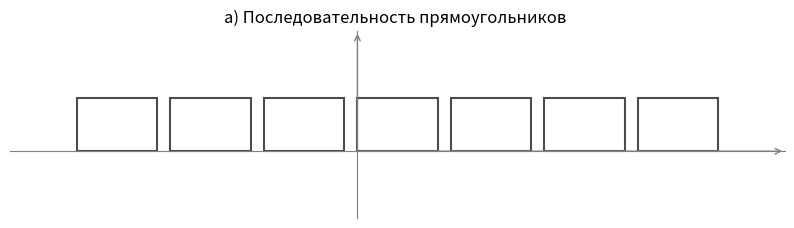
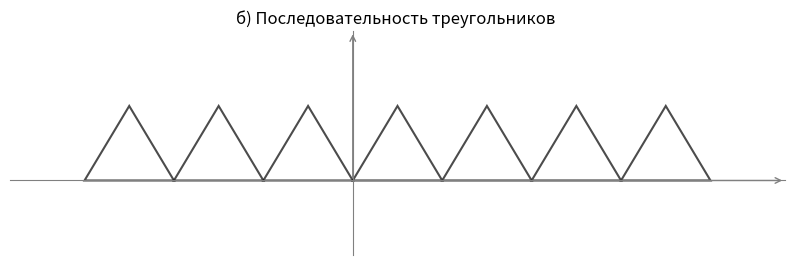
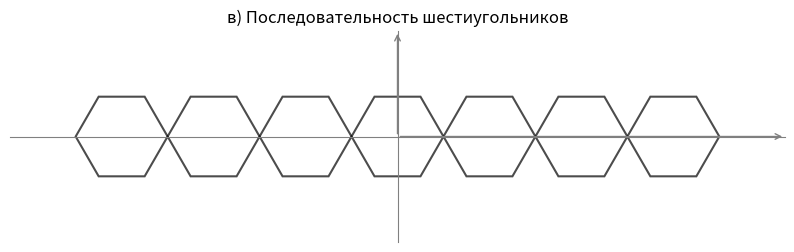
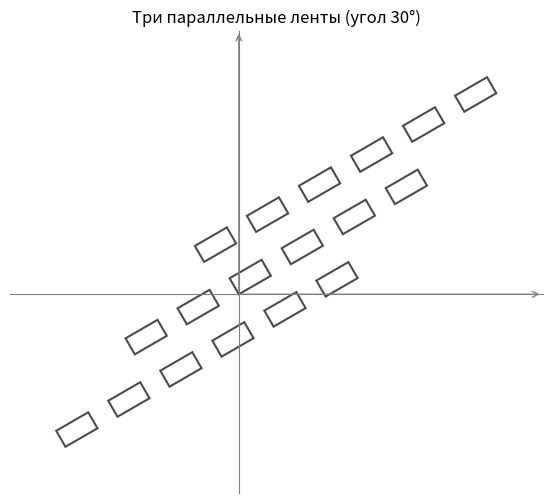
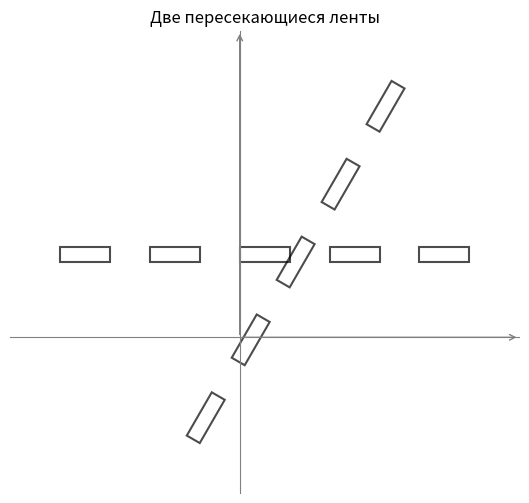
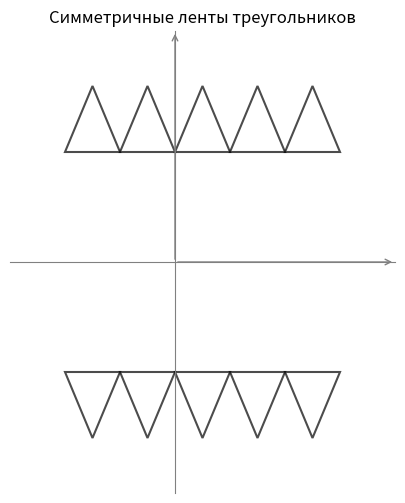
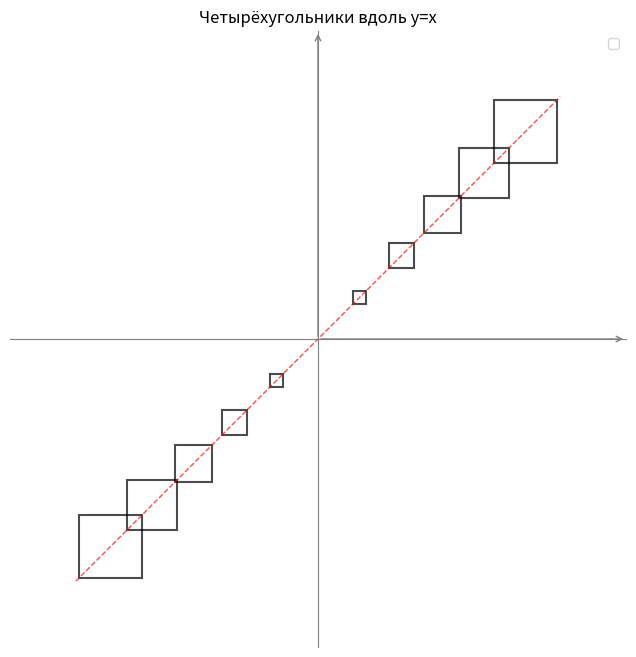
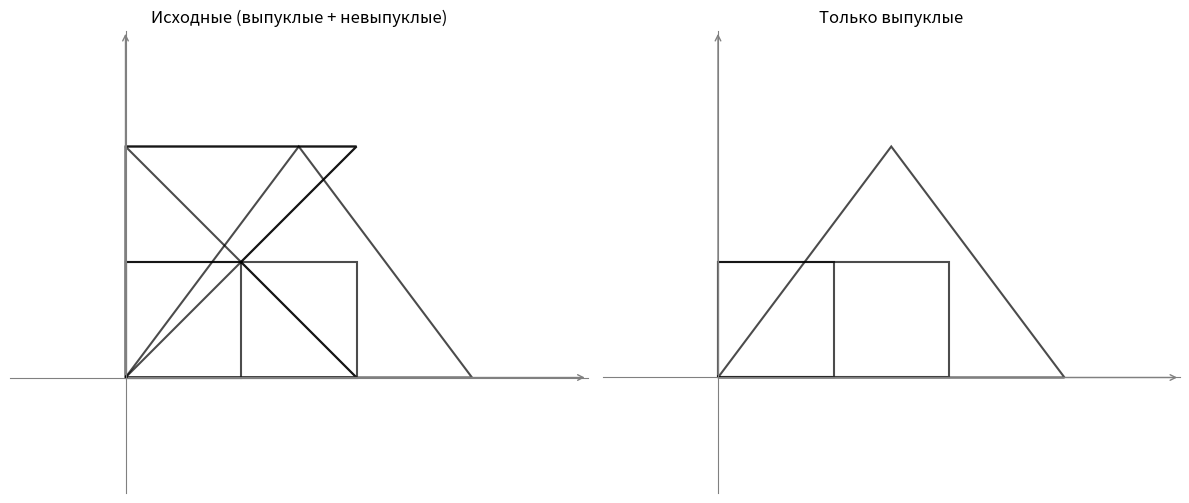
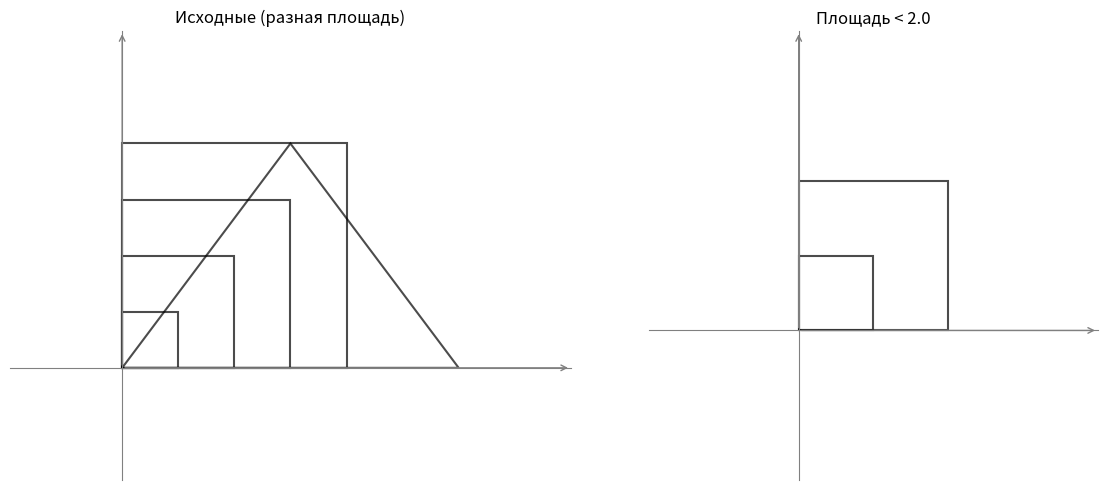
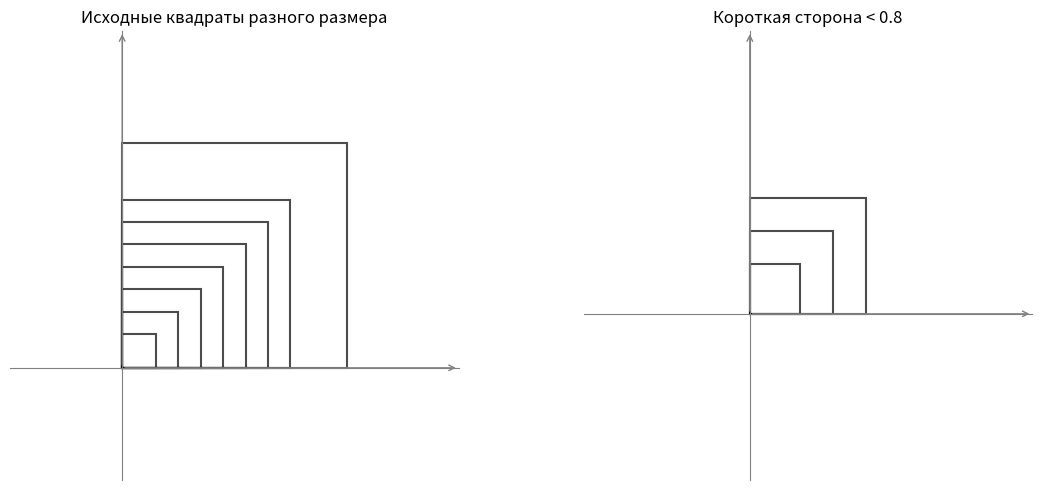
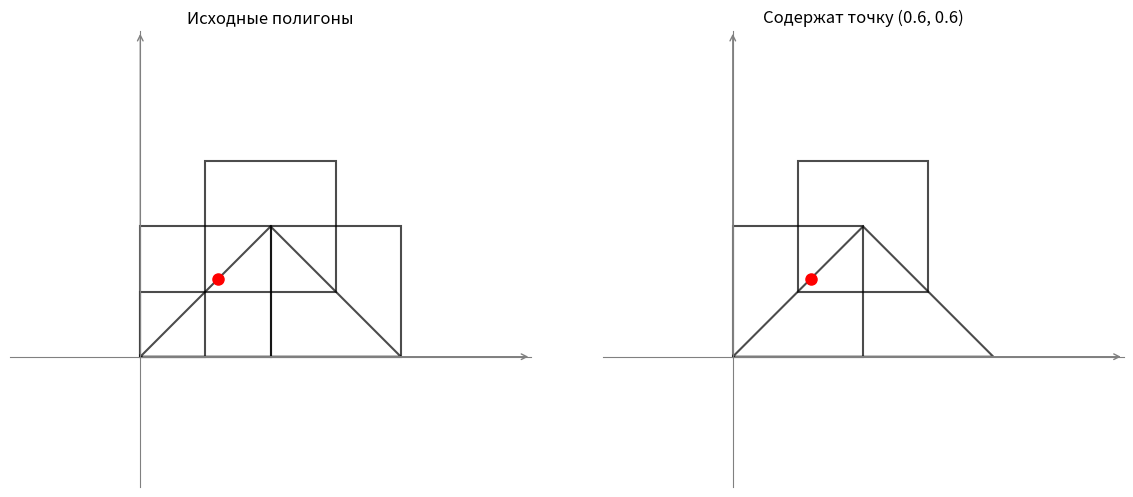
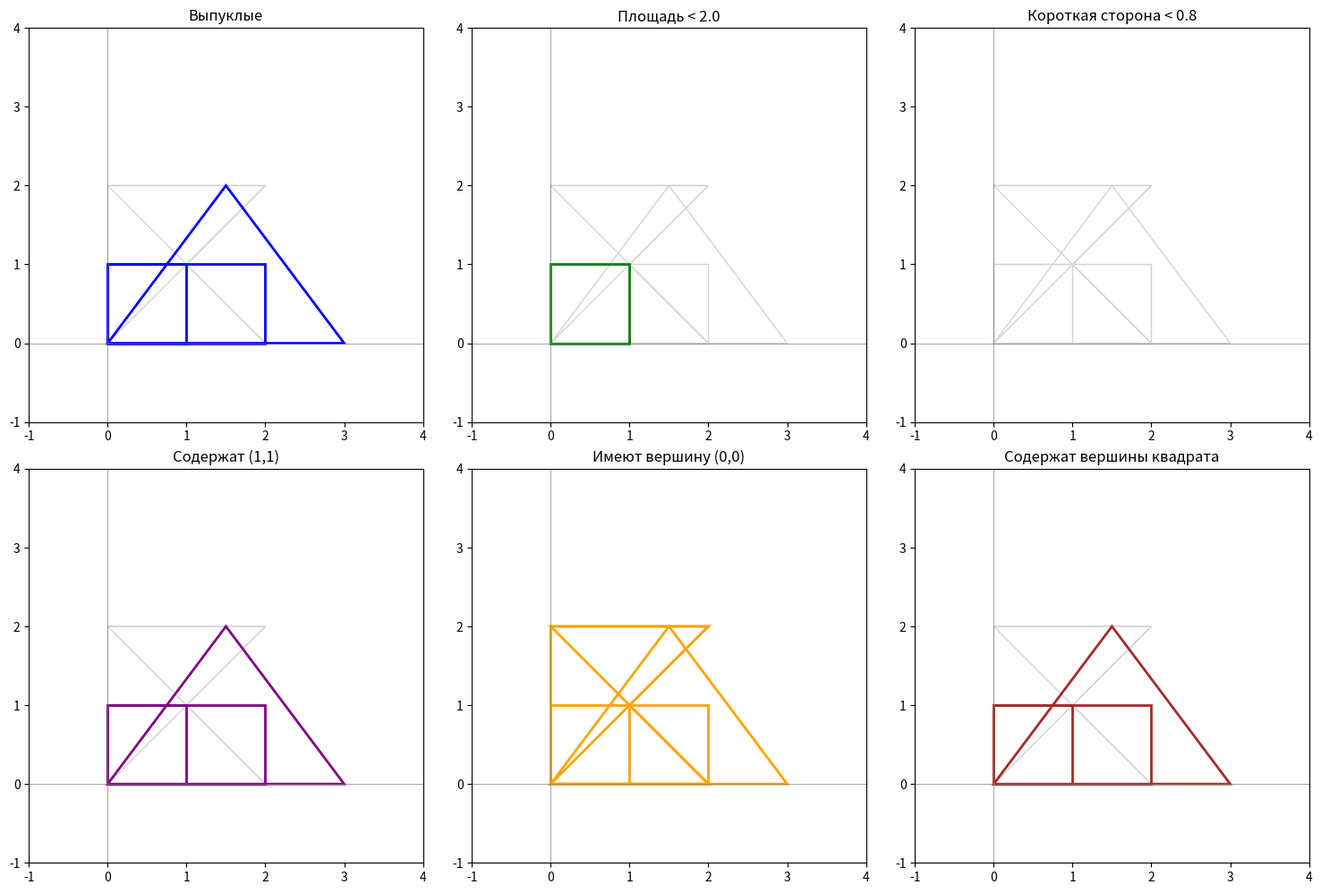
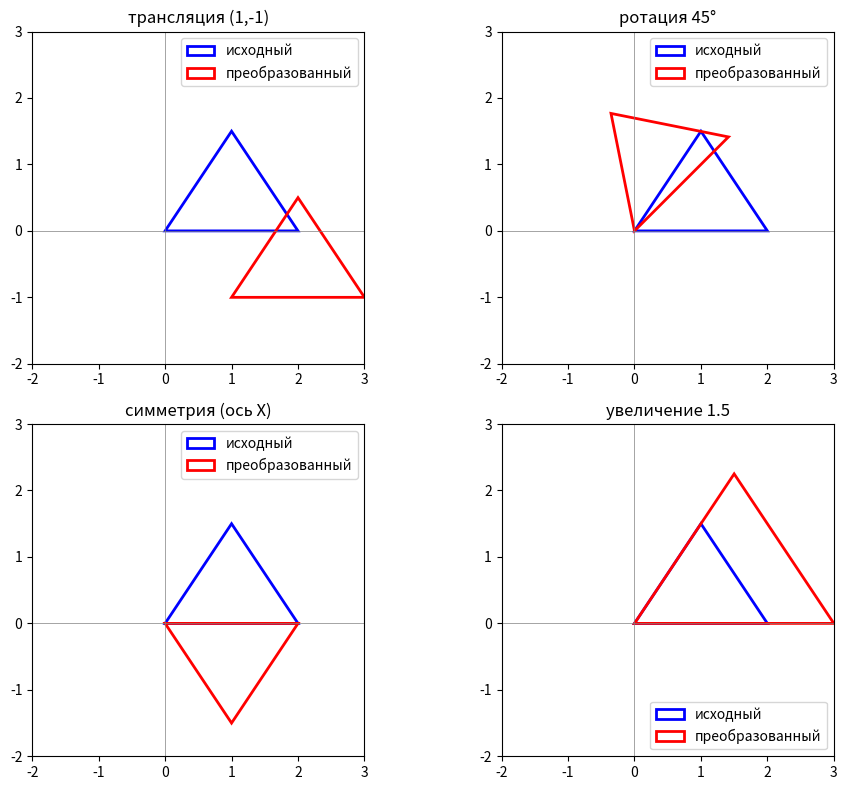
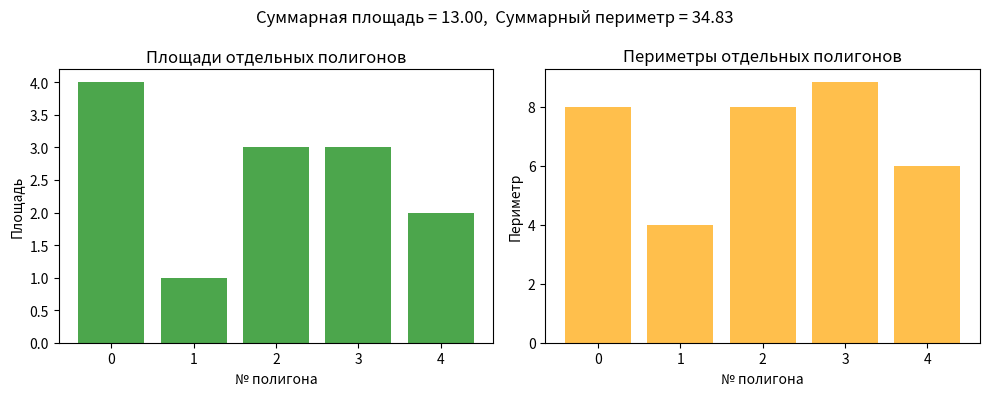
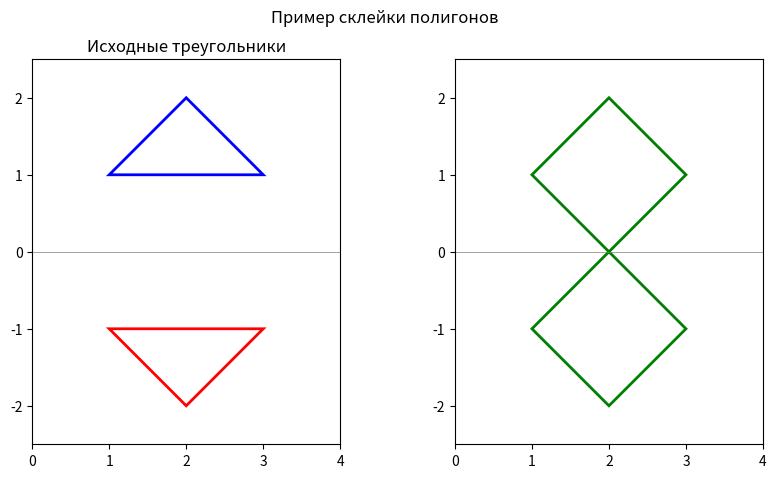

Source code (Python) for these figures, in order:
import math
import itertools
import functools
import matplotlib.pyplot as plt
import matplotlib.patches as patches
from typing import Iterable, Tuple, Callable, Iterator

Point = Tuple[float, float]
Polygon = Tuple[Point, ...]
PolygonIterator = Iterable[Polygon]
TransformFunc = Callable[[Polygon], Polygon]
FilterFunc = Callable[[Polygon], bool]

def draw_polygons(polygon_iter, title = "", count = None,
                  show_axes= True, fill = False, ax=None) :

    if ax is None:
        fig, ax = plt.subplots(figsize=(10, 6))

    num = count if count is not None else 1000
    polys = list(itertools.islice(polygon_iter, num))
    all_points = []
    for poly in polys:
        all_points.extend(poly)
        patch = patches.Polygon(poly, closed=True, fill=fill,
                                edgecolor='black', linewidth=1.5, alpha=0.7)
        ax.add_patch(patch)

    if all_points:
        xs, ys = zip(*all_points)
        margin = 1.0
        ax.set_xlim(min(xs) - margin, max(xs) + margin)
        ax.set_ylim(min(ys) - margin, max(ys) + margin)

    ax.set_aspect('equal')
    ax.set_title(title, fontsize=12)

    if show_axes:
        ax.spines['left'].set_position('zero')
        ax.spines['bottom'].set_position('zero')
        ax.spines['left'].set_color('gray')
        ax.spines['bottom'].set_color('gray')
        ax.spines['right'].set_color('none')
        ax.spines['top'].set_color('none')
        ax.xaxis.set_ticks([])
        ax.yaxis.set_ticks([])
      
        ax.annotate('', xy=(ax.get_xlim()[1], 0), xytext=(0, 0),
                    arrowprops=dict(arrowstyle='->', color='gray'))
        ax.annotate('', xy=(0, ax.get_ylim()[1]), xytext=(0, 0),
                    arrowprops=dict(arrowstyle='->', color='gray'))
    else:
        ax.axis('off')

    if ax is None:
        plt.show()
    else:
        return ax

def polygon_area(poly):
    n = len(poly)
    area = 0.0
    for i in range(n):
        x1, y1 = poly[i]
        x2, y2 = poly[(i + 1) % n]
        area += x1 * y2 - x2 * y1
    return abs(area) / 2.0

def polygon_perimeter(poly):
    n = len(poly)
    per = 0.0
    for i in range(n):
        x1, y1 = poly[i]
        x2, y2 = poly[(i + 1) % n]
        per += math.hypot(x2 - x1, y2 - y1)
    return per

def side_lengths(poly):
    n = len(poly)
    return [math.hypot(poly[(i+1)%n][0]-poly[i][0], poly[(i+1)%n][1]-poly[i][1]) for i in range(n)]

def shortest_side(poly):
    return min(side_lengths(poly))

def is_convex(poly):
    n = len(poly)
    if n < 3:
        return False
    prev_sign = 0
    for i in range(n):
        x1, y1 = poly[i]
        x2, y2 = poly[(i+1)%n]
        x3, y3 = poly[(i+2)%n]
        cross = (x2-x1)*(y3-y2) - (y2-y1)*(x3-x2)
        if abs(cross) < 1e-9:
            continue
        sign = 1 if cross > 0 else -1
        if prev_sign == 0:
            prev_sign = sign
        elif sign != prev_sign:
            return False
    return True

def point_inside_convex(point, poly):
    n = len(poly)
    px, py = point
    signs = []
    for i in range(n):
        x1, y1 = poly[i]
        x2, y2 = poly[(i+1)%n]
        cross = (x2-x1)*(py-y1) - (y2-y1)*(px-x1)
        if abs(cross) > 1e-9:
            signs.append(cross > 0)
    return all(signs) or not any(signs) if signs else True

def gen_zigzag_indices():
    for i in itertools.count(0):
        if i == 0:
            yield 0
        else:
            yield i
            yield -i

def gen_rectangle(w = 1.2, h = 0.8, gap= 0.2):
    step = w + gap
    for k in gen_zigzag_indices():
        x0 = k * step
        yield ((x0, 0.0), (x0 + w, 0.0), (x0 + w, h), (x0, h))

def gen_triangle(base = 1.2, height= 1.0):
    for k in gen_zigzag_indices():
        x0 = k * base
        yield ((x0, 0.0), (x0 + base, 0.0), (x0 + base/2, height))

def gen_hexagon(r = 0.7):
    angles = [i * math.pi/3 for i in range(6)]
    for k in gen_zigzag_indices():
        cx = 2 * r * k
        verts = [(cx + r * math.cos(a), r * math.sin(a)) for a in angles]
        yield tuple(verts)

def tr_translate(dx, dy):
    def transform(poly):
        return tuple((x + dx, y + dy) for x, y in poly)
    return transform

def tr_rotate(angle_rad, cx = 0.0, cy = 0.0):
    cos_a, sin_a = math.cos(angle_rad), math.sin(angle_rad)
    def transform(poly):
        res = []
        for x, y in poly:
            xr = cx + (x - cx) * cos_a - (y - cy) * sin_a
            yr = cy + (x - cx) * sin_a + (y - cy) * cos_a
            res.append((xr, yr))
        return tuple(res)
    return transform

def tr_symmetry(p1, p2):
    x1, y1 = p1
    x2, y2 = p2
    dx, dy = x2 - x1, y2 - y1
    mag2 = dx*dx + dy*dy
    if mag2 < 1e-9:
        return lambda poly: poly
    def transform(poly):
        new_verts = []
        for x, y in poly:
            ux, uy = x - x1, y - y1
            t = (ux*dx + uy*dy) / mag2
            px = x1 + t * dx
            py = y1 + t * dy
            rx = 2*px - x
            ry = 2*py - y
            new_verts.append((rx, ry))
        return tuple(new_verts)
    return transform

def tr_homothety(scale, cx = 0.0, cy = 0.0):
    def transform(poly):
        return tuple((cx + scale*(x - cx), cy + scale*(y - cy)) for x, y in poly)
    return transform

def flt_convex_polygon(poly):
    return is_convex(poly)

def flt_square(max_area):
    return lambda poly: polygon_area(poly) < max_area

def flt_short_side(max_len):
    return lambda poly: shortest_side(poly) < max_len

def flt_point_inside(point):
    return lambda poly: is_convex(poly) and point_inside_convex(point, poly)

def flt_angle_point(point):
    def _filter(poly):
        eps = 1e-9
        return any(abs(x - point[0]) < eps and abs(y - point[1]) < eps for x, y in poly)
    return _filter

def flt_polygon_angles_inside(other_poly):
    def _filter(poly):
        if not is_convex(poly):
            return False
        return any(point_inside_convex(v, poly) for v in other_poly)
    return _filter

def filtering_decorator(filter_func):
    def decorator(func):
        @functools.wraps(func)
        def wrapper(*args, **kwargs):
            if not args:
                raise TypeError("Функция должна принимать итератор первым аргументом")
            iterable = args[0]
            filtered_iter = filter(filter_func, iterable)
            return func(filtered_iter, *args[1:], **kwargs)
        return wrapper
    return decorator

def transforming_decorator(transform_func):
    def decorator(func):
        @functools.wraps(func)
        def wrapper(*args, **kwargs):
            if not args:
                raise TypeError("Функция должна принимать итератор первым аргументом")
            iterable = args[0]
            transformed_iter = map(transform_func, iterable)
            return func(transformed_iter, *args[1:], **kwargs)
        return wrapper
    return decorator

flt_convex_polygon_decorator = filtering_decorator(flt_convex_polygon)
flt_angle_point_decorator = lambda point: filtering_decorator(flt_angle_point(point))
flt_square_decorator = lambda max_area: filtering_decorator(flt_square(max_area))
flt_short_side_decorator = lambda max_len: filtering_decorator(flt_short_side(max_len))
flt_point_inside_decorator = lambda point: filtering_decorator(flt_point_inside(point))
flt_polygon_angles_inside_decorator = lambda other_poly: filtering_decorator(flt_polygon_angles_inside(other_poly))

tr_translate_decorator = lambda dx, dy: transforming_decorator(tr_translate(dx, dy))
tr_rotate_decorator = lambda angle, cx=0.0, cy=0.0: transforming_decorator(tr_rotate(angle, cx, cy))
tr_symmetry_decorator = lambda p1, p2: transforming_decorator(tr_symmetry(p1, p2))
tr_homothety_decorator = lambda scale, cx=0.0, cy=0.0: transforming_decorator(tr_homothety(scale, cx, cy))

def agr_max_side(poly_iter):
    return functools.reduce(lambda max_val, poly: max(max_val, max(side_lengths(poly))), poly_iter, 0.0)

def agr_min_area(poly_iter):
    return functools.reduce(lambda min_val, poly: min(min_val, polygon_area(poly)), poly_iter, float('inf'))

def agr_perimeter(poly_iter) :
    return functools.reduce(lambda total, poly: total + polygon_perimeter(poly), poly_iter, 0.0)

def agr_area(poly_iter):
    return functools.reduce(lambda total, poly: total + polygon_area(poly), poly_iter, 0.0)

def agr_origin_nearest(poly_iter):
    def nearest_in_poly(poly):
        return min(poly, key=lambda p: math.hypot(p[0], p[1]))
    best = functools.reduce(lambda best_pt, poly: min(best_pt, nearest_in_poly(poly), key=lambda p: math.hypot(p[0], p[1])),
                            poly_iter, (float('inf'), float('inf')))
    return best

def zip_polygons(*iterators):
    for polys in zip(*iterators):
        yield functools.reduce(lambda a, b: a + b, polys)

if __name__ == "__main__":
    rect_stream = gen_rectangle(w=1.2, h=0.8, gap=0.2)
    draw_polygons(rect_stream, title="а) Последовательность прямоугольников ", count=7)

    triangle_stream = gen_triangle(base=1.2, height=1.0)
    draw_polygons(triangle_stream, title="б) Последовательность треугольников ", count=7)

    hexagon_stream = gen_hexagon(r=0.7)
    draw_polygons(hexagon_stream, title="в) Последовательность шестиугольников", count=7)

    base_rects = list(itertools.islice(gen_rectangle(0.8, 0.4, 0.5), 6))
    angle30 = math.radians(30)
    ribbon1 = map(tr_rotate(angle30), base_rects)
    ribbon2 = map(tr_translate(1.5, 2.0), map(tr_rotate(angle30), base_rects))
    ribbon3 = map(tr_translate(-1.5, -2.0), map(tr_rotate(angle30), base_rects))
    all_ribbons = itertools.chain(ribbon1, ribbon2, ribbon3)
    draw_polygons(all_ribbons, title="Три параллельные ленты (угол 30°)", count=18, show_axes=True)

    base_rects2 = list(itertools.islice(gen_rectangle(1.0, 0.3, 0.8), 5))
    ribbonA = map(tr_translate(0, 1.5), base_rects2)
    ribbonB = map(tr_translate(1, 1), map(tr_rotate(math.radians(60)), base_rects2))
    cross_ribbons = itertools.chain(ribbonA, ribbonB)
    draw_polygons(cross_ribbons, title="Две пересекающиеся ленты", count=10, show_axes=True)

    base_tris = list(itertools.islice(gen_triangle(1.0, 1.2), 5))
    top_ribbon = map(tr_translate(0, 2.0), base_tris)
    bottom_ribbon = map(tr_translate(0, -2.0), map(tr_symmetry((0,0), (1,0)), base_tris))
    sym_tris = itertools.chain(top_ribbon, bottom_ribbon)
    draw_polygons(sym_tris, title="Симметричные ленты треугольников", count=10, show_axes=True)

    def make_quad_at_distance(dist, size_factor = 0.3):
      half_side = size_factor * dist / 2
      cx, cy = dist, dist
      return ((cx - half_side, cy - half_side),
                (cx + half_side, cy - half_side),
                (cx + half_side, cy + half_side),
                (cx - half_side, cy + half_side))

    distances = [0.6, 1.2, 1.8, 2.4, 3.0]
    quads = []
    for d in distances:
        quads.append(make_quad_at_distance(d, size_factor=0.3))   
        quads.append(make_quad_at_distance(-d, size_factor=0.3))  

    fig, ax = plt.subplots(figsize=(8, 8))
    draw_polygons(iter(quads), title="Четырёхугольники вдоль y=x",
                  show_axes=True, ax=ax)

    x_vals = [-3.5, -2.5, -1.5, -0.5, 0.5, 1.5, 2.5, 3.5]
    ax.plot(x_vals, x_vals, 'r--', linewidth=1, alpha=0.7)
    ax.legend()
    plt.show()

    polygons_mixed = [
        ((0,0), (2,0), (2,1), (0,1)),          
        ((0,0), (1,0), (1,1), (0,1)),          
        ((0,0), (2,0), (1,1), (2,2), (0,2)),   
        ((0,0), (3,0), (1.5, 2)),             
        ((0,0), (2,0), (1,1), (2,2), (0,2), (1,1)) 
    ]
    convex_polys = list(filter(flt_convex_polygon, polygons_mixed))
    print(f"flt_convex_polygon: из {len(polygons_mixed)} фигур выпуклых: {len(convex_polys)}")
    fig, axes = plt.subplots(1, 2, figsize=(12, 5))
    draw_polygons(iter(polygons_mixed), title="Исходные (выпуклые + невыпуклые)", show_axes=True, ax=axes[0])
    draw_polygons(iter(convex_polys), title="Только выпуклые", show_axes=True, ax=axes[1])
    plt.tight_layout()
    plt.show()

    polys_area = [
        ((0,0), (2,0), (2,2), (0,2)),   
        ((0,0), (1,0), (1,1), (0,1)),   
        ((0,0), (3,0), (1.5, 2)),       
        ((0,0), (1.5,0), (1.5,1.5), (0,1.5)), 
        ((0,0), (0.5,0), (0.5,0.5), (0,0.5))  
    ]
    max_area = 2.0
    small_area_polys = list(filter(flt_square(max_area), polys_area))
    print(f"flt_square(max_area={max_area}): из {len(polys_area)} фигур с площадью < {max_area}: {len(small_area_polys)}")
    fig, axes = plt.subplots(1, 2, figsize=(12, 5))
    draw_polygons(iter(polys_area), title="Исходные (разная площадь)", show_axes=True, ax=axes[0])
    draw_polygons(iter(small_area_polys), title=f"Площадь < {max_area}", show_axes=True, ax=axes[1])
    plt.tight_layout()
    plt.show()

    scales_side = [0.3, 0.5, 0.7, 0.9, 1.1, 1.3, 1.5, 2.0]
    squares_side = [tr_homothety(s)(((0,0),(1,0),(1,1),(0,1))) for s in scales_side]
    max_len = 0.8
    short_side_polys = list(filter(flt_short_side(max_len), squares_side))
    print(f"flt_short_side(max_len={max_len}): из {len(squares_side)} квадратов с короткой стороной < {max_len}: {len(short_side_polys)}")
    fig, axes = plt.subplots(1, 2, figsize=(12, 5))
    draw_polygons(iter(squares_side), title="Исходные квадраты разного размера", show_axes=True, ax=axes[0])
    draw_polygons(iter(short_side_polys), title=f"Короткая сторона < {max_len}", show_axes=True, ax=axes[1])
    plt.tight_layout()
    plt.show()
  
    test_point = (0.6, 0.6)
    polygons_point = [
        ((0,0), (1,0), (1,1), (0,1)),        
        ((0.5,0.5), (1.5,0.5), (1.5,1.5), (0.5,1.5)), 
        ((0,0), (2,0), (1,1)),               
        ((1,0), (2,0), (2,1), (1,1)),        
        ((0,0), (0.5,0), (0.5,0.5), (0,0.5)) 
    ]
  
    inside_polys = list(filter(flt_point_inside(test_point), polygons_point))
    print(f"flt_point_inside(point={test_point}): из {len(polygons_point)} фигур содержат точку: {len(inside_polys)}")
    fig, axes = plt.subplots(1, 2, figsize=(12, 5))
    draw_polygons(iter(polygons_point), title="Исходные полигоны", show_axes=True, ax=axes[0])
    draw_polygons(iter(inside_polys), title=f"Содержат точку {test_point}", show_axes=True, ax=axes[1])

    for ax in axes:
        ax.plot(test_point[0], test_point[1], 'ro', markersize=8)
    plt.tight_layout()
    plt.show()

    convex = list(filter(flt_convex_polygon, polygons_mixed))
    small_area = list(filter(flt_square(2.0), polygons_mixed))
    short_side = list(filter(flt_short_side(0.8), polygons_mixed))
    has_origin = list(filter(flt_angle_point((0,0)), polygons_mixed))
    inside = list(filter(flt_point_inside((1,1)), polygons_mixed))
    outer_square = ((0,0),(3,0),(3,3),(0,3))
    contains_vertex = list(filter(flt_polygon_angles_inside(outer_square), polygons_mixed))

    print(f"1. Выпуклые: {len(convex)} из {len(polygons_mixed)}")
    print(f"2. Площадь < 2.0: {len(small_area)} фигур")
    print(f"3. Короткая сторона < 0.8: {len(short_side)} фигур")
    print(f"4. Содержат точку (1,1): {len(inside)} фигур")
    print(f"5. Имеют вершину (0,0): {len(has_origin)} фигур")
    print(f"6. Содержат вершины внешнего квадрата: {len(contains_vertex)} фигур")


    fig, axes = plt.subplots(2, 3, figsize=(15, 10))
    filters_data = [
        ("Выпуклые", convex, polygons_mixed),
        ("Площадь < 2.0", small_area, polygons_mixed),
        ("Короткая сторона < 0.8", short_side, polygons_mixed),
        ("Содержат (1,1)", inside, polygons_mixed),
        ("Имеют вершину (0,0)", has_origin, polygons_mixed),
        ("Содержат вершины квадрата", contains_vertex, polygons_mixed)
    ]
    colors = ['blue', 'green', 'red', 'purple', 'orange', 'brown']
    for idx, (title, filtered, original) in enumerate(filters_data):
        ax = axes[idx//3, idx%3]
        for poly in original:
            ax.add_patch(patches.Polygon(poly, closed=True, fill=False, edgecolor='lightgray', lw=1))
        for poly in filtered:
            ax.add_patch(patches.Polygon(poly, closed=True, fill=False, edgecolor=colors[idx], lw=2))
        ax.set_title(title)
        ax.set_aspect('equal')
        ax.set_xlim(-1, 4)
        ax.set_ylim(-1, 4)
        ax.axhline(0, color='gray', lw=0.5)
        ax.axvline(0, color='gray', lw=0.5)
    plt.tight_layout()
    plt.show()

    print("\nАгрегирующие функции\n")

    demo_polys = [
        ((0,0), (2,0), (2,1), (0,1)),        
        ((1,1), (3,1), (2,2)),               
        ((0,0), (1,0), (1,1), (0,1)),       
        ((2,2), (4,2), (4,4), (2,4))          
    ]
    
    print(f"Исходные полигоны: {len(demo_polys)} шт.")
    print(f"Ближайшая к (0,0) вершина: {agr_origin_nearest(iter(demo_polys))}")
    print(f"Максимальная длина стороны: {agr_max_side(iter(demo_polys)):.3f}")
    print(f"Минимальная площадь: {agr_min_area(iter(demo_polys)):.3f}")
    print(f"Суммарный периметр: {agr_perimeter(iter(demo_polys)):.3f}")
    print(f"Суммарная площадь: {agr_area(iter(demo_polys)):.3f}")

    def collect(poly_iter):
        return list(poly_iter)

    demo_polys = [
        ((0,0), (2,0), (2,2), (0,2)),         
        ((0,0), (1,0), (1,1), (0,1)),          
        ((0,0), (3,0), (1.5,2)),              
        ((0,0), (2,0), (1,1), (2,2), (0,2)),  
        ((0,0), (2,0), (2,1), (1,1), (0,1))   
    ]
    print("\nИсходные полигоны для фильтрации:")
    for i, p in enumerate(demo_polys):
        print(f"  {i}: {p}")
    
    @flt_convex_polygon_decorator
    def get_convex(poly_iter):
        return list(poly_iter)
    convex = get_convex(iter(demo_polys))
    print(f"\n1. @flt_convex_polygon_decorator -> оставлены выпуклые: {len(convex)} шт. Индексы: {[demo_polys.index(p) for p in convex]}")

    @flt_angle_point_decorator((0,0))
    def has_origin(poly_iter):
        return list(poly_iter)
    origin_polys = has_origin(iter(demo_polys))
    print(f"2. @flt_angle_point_decorator((0,0)) -> имеют вершину (0,0): {len(origin_polys)} шт. Индексы: {[demo_polys.index(p) for p in origin_polys]}")

    @flt_square_decorator(2.0)
    def small_area(poly_iter):
        return list(poly_iter)
    area_polys = small_area(iter(demo_polys))
    print(f"3. @flt_square_decorator(2.0) -> площадь < 2: {len(area_polys)} шт. Индексы: {[demo_polys.index(p) for p in area_polys]}")

    @flt_short_side_decorator(0.8)
    def short_side(poly_iter):
        return list(poly_iter)
    short_polys = short_side(iter(demo_polys))
    print(f"4. @flt_short_side_decorator(0.8) -> короткая сторона < 0.8: {len(short_polys)} шт. Индексы: {[demo_polys.index(p) for p in short_polys]}")

    @flt_point_inside_decorator((1,1))
    def contains_point(poly_iter):
        return list(poly_iter)
    point_polys = contains_point(iter(demo_polys))
    print(f"5. @flt_point_inside_decorator((1,1)) -> содержат (1,1): {len(point_polys)} шт. Индексы: {[demo_polys.index(p) for p in point_polys]}")

    @flt_polygon_angles_inside_decorator(((0,0),(3,0),(3,3),(0,3)))
    def contains_vertex(poly_iter):
        return list(poly_iter)
    vertex_polys = contains_vertex(iter(demo_polys))
    print(f"6. @flt_polygon_angles_inside_decorator(внешний квадрат) -> содержат его вершины: {len(vertex_polys)} шт. Индексы: {[demo_polys.index(p) for p in vertex_polys]}")
    source_tri = ((0,0), (2,0), (1,1.5))
    print(f"\nИсходный полигон для трансформаций: {source_tri}")

    @tr_translate_decorator(1, -1)
    def translate(poly_iter):
        return list(poly_iter)
    translated = translate(iter([source_tri]))[0]
    print(f"7. @tr_translate_decorator(1, -1) -> {translated}")

    @tr_rotate_decorator(math.radians(45))
    def rotate(poly_iter):
        return list(poly_iter)
    rotated = rotate(iter([source_tri]))[0]
    print(f"8. @tr_rotate_decorator(45°) -> {rotated}")

    @tr_symmetry_decorator((0,0), (1,0))
    def symmetry(poly_iter):
        return list(poly_iter)
    sym = symmetry(iter([source_tri]))[0]
    print(f"9. @tr_symmetry_decorator(ось X) -> {sym}")

    @tr_homothety_decorator(1.5)
    def homothety(poly_iter):
        return list(poly_iter)
    hom = homothety(iter([source_tri]))[0]
    print(f"10. @tr_homothety_decorator(1.5) -> {hom}")

    fig, axes = plt.subplots(2, 2, figsize=(10, 8))
    transforms = [
        ("трансляция (1,-1)", source_tri, translated),
        ("ротация 45°", source_tri, rotated),
        ("симметрия (ось X)", source_tri, sym),
        ("увеличение 1.5", source_tri, hom)
    ]
    for i, (title, orig, trans) in enumerate(transforms):
        ax = axes[i//2, i%2]
        ax.add_patch(patches.Polygon(orig, closed=True, fill=False, edgecolor='blue', lw=2, label='исходный'))
        ax.add_patch(patches.Polygon(trans, closed=True, fill=False, edgecolor='red', lw=2, label='преобразованный'))
        ax.set_title(title)
        ax.set_aspect('equal')
        ax.set_xlim(-2, 3)
        ax.set_ylim(-2, 3)
        ax.axhline(0, color='gray', lw=0.5)
        ax.axvline(0, color='gray', lw=0.5)
        ax.legend()
    plt.tight_layout()
    plt.show()

    areas = [polygon_area(p) for p in demo_polys]
    perimeters = [polygon_perimeter(p) for p in demo_polys]
    
    fig, (ax1, ax2) = plt.subplots(1, 2, figsize=(10, 4))
    ax1.bar(range(len(areas)), areas, color='green', alpha=0.7)
    ax1.set_title('Площади отдельных полигонов')
    ax1.set_xlabel('№ полигона')
    ax1.set_ylabel('Площадь')
    ax2.bar(range(len(perimeters)), perimeters, color='orange', alpha=0.7)
    ax2.set_title('Периметры отдельных полигонов')
    ax2.set_xlabel('№ полигона')
    ax2.set_ylabel('Периметр')
    plt.suptitle(f'Суммарная площадь = {agr_area(iter(demo_polys)):.2f},  Суммарный периметр = {agr_perimeter(iter(demo_polys)):.2f}')
    plt.tight_layout()
    plt.show()
    
    it1 = iter([((1,1),(2,2),(3,1)), ((11,11),(12,12),(13,11))])
    it2 = iter([((1,-1),(2,-2),(3,-1)), ((11,-11),(12,-12),(13,-11))])

    zipped = zip_polygons(it1, it2)
    result_polygons = list(zipped)

    for poly in result_polygons:
        print(poly)
    fig, (ax1, ax2) = plt.subplots(1, 2, figsize=(10, 5))

    tri_up = ((1,1),(2,2),(3,1))
    tri_down = ((1,-1),(2,-2),(3,-1))
    ax1.add_patch(patches.Polygon(tri_up, closed=True, fill=False, edgecolor='blue', lw=2))
    ax1.add_patch(patches.Polygon(tri_down, closed=True, fill=False, edgecolor='red', lw=2))
    ax1.set_title("Исходные треугольники")
    ax1.set_aspect('equal')

    merged = result_polygons[0]
    ax2.add_patch(patches.Polygon(merged, closed=True, fill=False, edgecolor='green', lw=2))
    ax2.set_aspect('equal')

    for ax in (ax1, ax2):
        ax.set_xlim(0, 4)
        ax.set_ylim(-2.5, 2.5)
        ax.axhline(0, color='gray', lw=0.5)
        ax.axvline(0, color='gray', lw=0.5)

    plt.suptitle("Пример склейки полигонов")
    plt.show()
